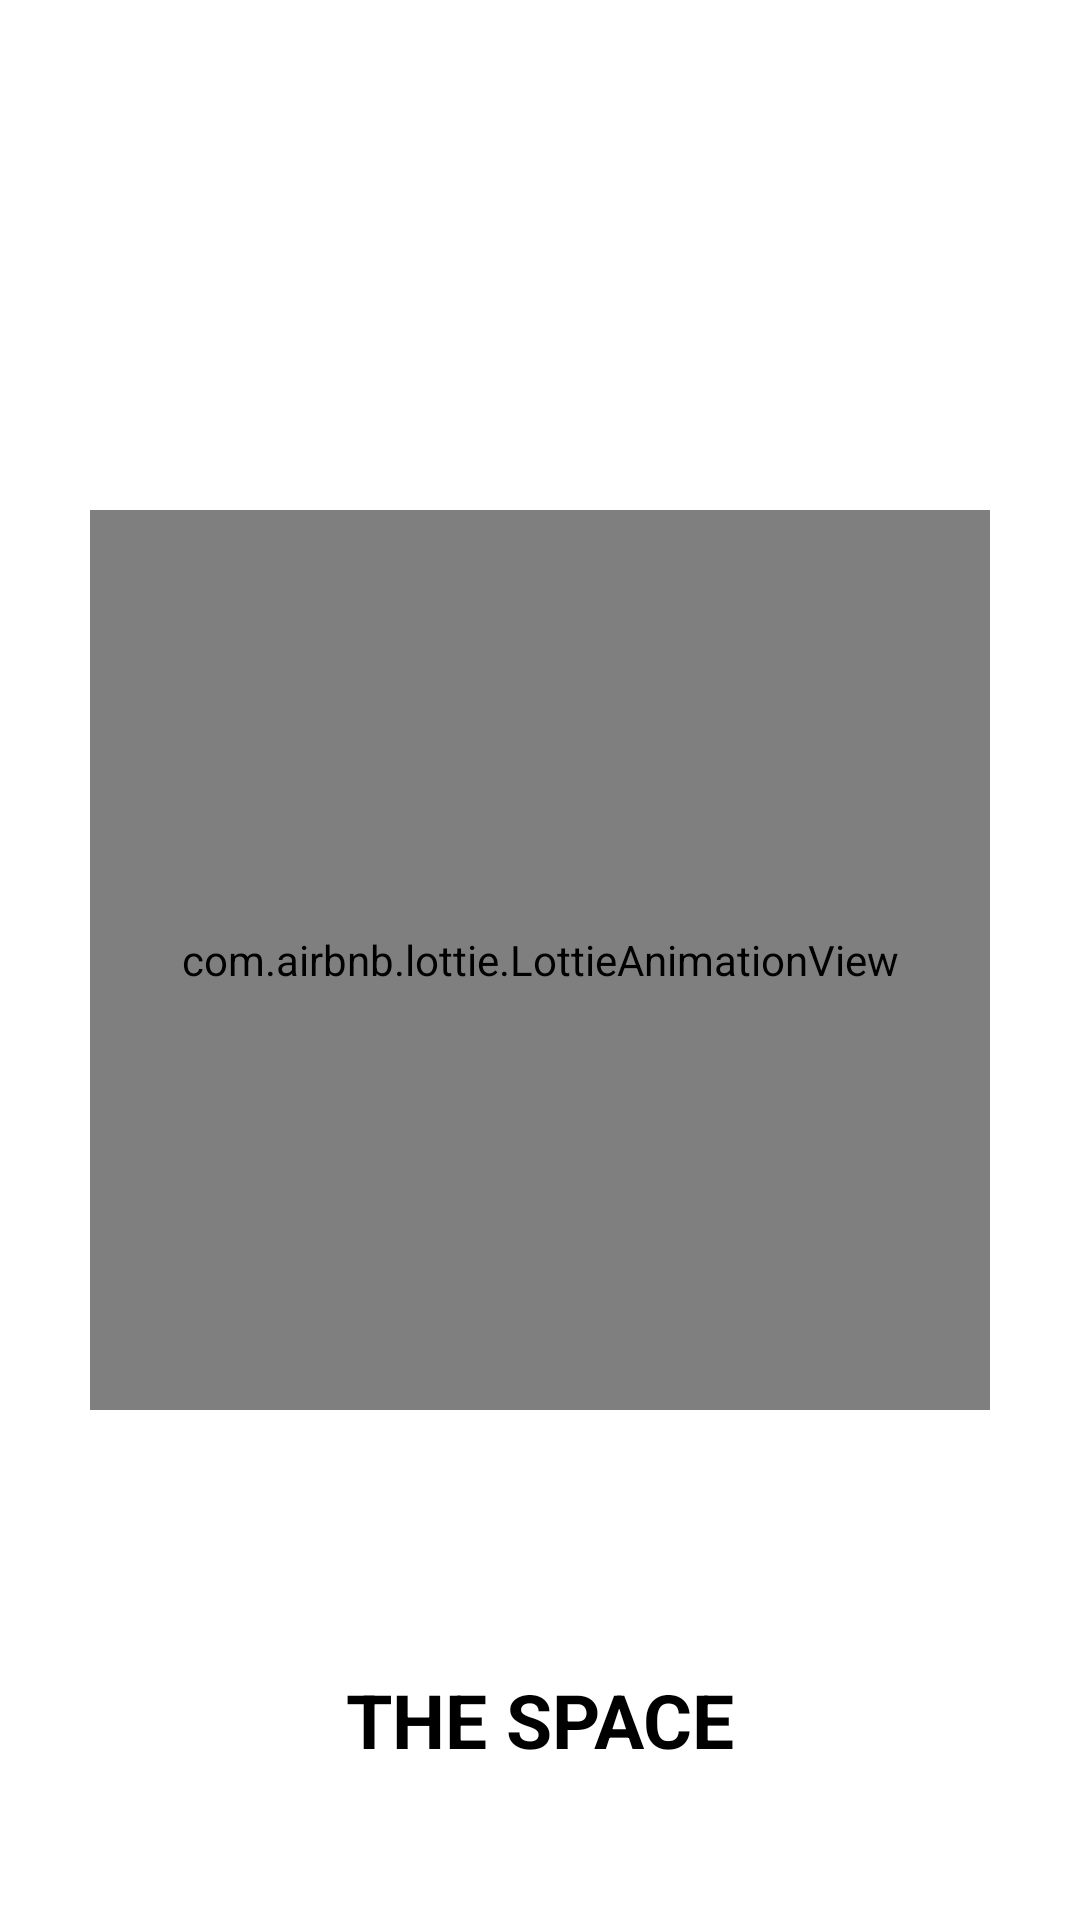

Layout XML and referenced resources for this Android screen:
<!-- AndroidManifest.xml: application theme Theme.TheSpace -->
<!-- res/layout/activity_splash_screen.xml -->
<?xml version="1.0" encoding="utf-8"?>
<androidx.constraintlayout.widget.ConstraintLayout
    xmlns:android="http://schemas.android.com/apk/res/android"
    xmlns:app="http://schemas.android.com/apk/res-auto"
    xmlns:tools="http://schemas.android.com/tools"
    android:layout_width="match_parent"
    android:layout_height="match_parent"
    tools:context=".presentation.splash.SplashScreen">

    <androidx.appcompat.widget.AppCompatTextView
        android:id="@+id/app_name"
        android:layout_width="wrap_content"
        android:layout_height="wrap_content"
        android:text="THE SPACE"
        android:textColor="@color/black"
        android:textSize="25sp"
        android:textStyle="bold"
        app:layout_constraintStart_toStartOf="parent"
        app:layout_constraintEnd_toEndOf="parent"
        app:layout_constraintBottom_toBottomOf="parent"
        android:layout_margin="50dp"/>

    <com.airbnb.lottie.LottieAnimationView
        android:id="@+id/animationView"
        android:layout_width="300dp"
        android:layout_height="300dp"
        app:lottie_autoPlay="true"
        app:lottie_loop="true"
        app:lottie_rawRes="@raw/animation"
        app:layout_constraintStart_toStartOf="parent"
        app:layout_constraintEnd_toEndOf="parent"
        app:layout_constraintTop_toTopOf="parent"
        app:layout_constraintBottom_toBottomOf="parent"/>

</androidx.constraintlayout.widget.ConstraintLayout>
<!-- resources referenced by this layout -->
<resources>
  <color name="black">#FF000000</color>
  <style name="Theme.TheSpace" parent="Theme.MaterialComponents.DayNight.NoActionBar">
          
          <item name="colorPrimary">@color/purple_500</item>
          <item name="colorPrimaryVariant">@color/purple_700</item>
          <item name="colorOnPrimary">@color/white</item>
          
          <item name="colorSecondary">@color/teal_200</item>
          <item name="colorSecondaryVariant">@color/teal_700</item>
          <item name="colorOnSecondary">@color/black</item>
          
          <item name="android:statusBarColor" tools:targetApi="l">?attr/colorPrimaryVariant</item>
          
      </style>
  <color name="purple_500">#FF6200EE</color>
  <color name="purple_700">#FF3700B3</color>
  <color name="white">#FFFFFFFF</color>
  <color name="teal_200">#FF03DAC5</color>
  <color name="teal_700">#FF018786</color>
</resources>
